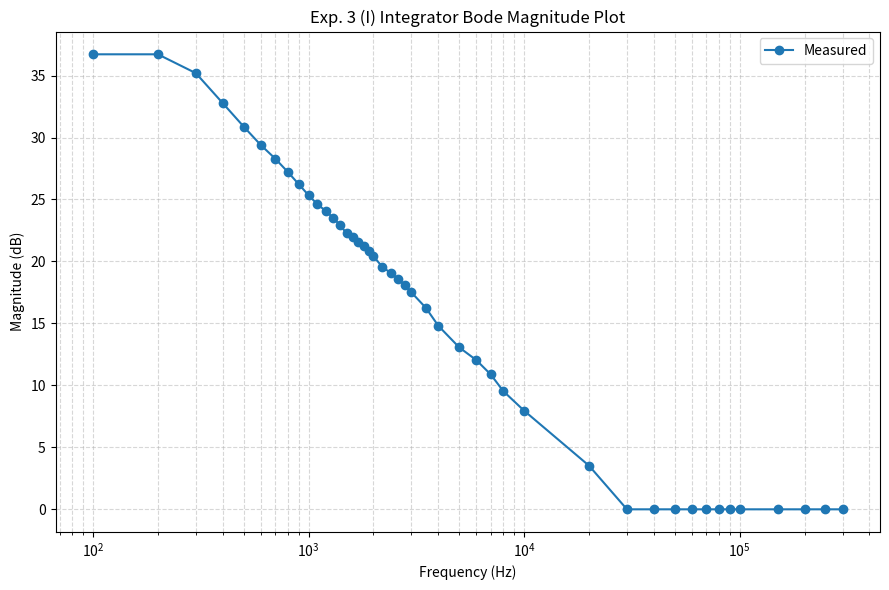
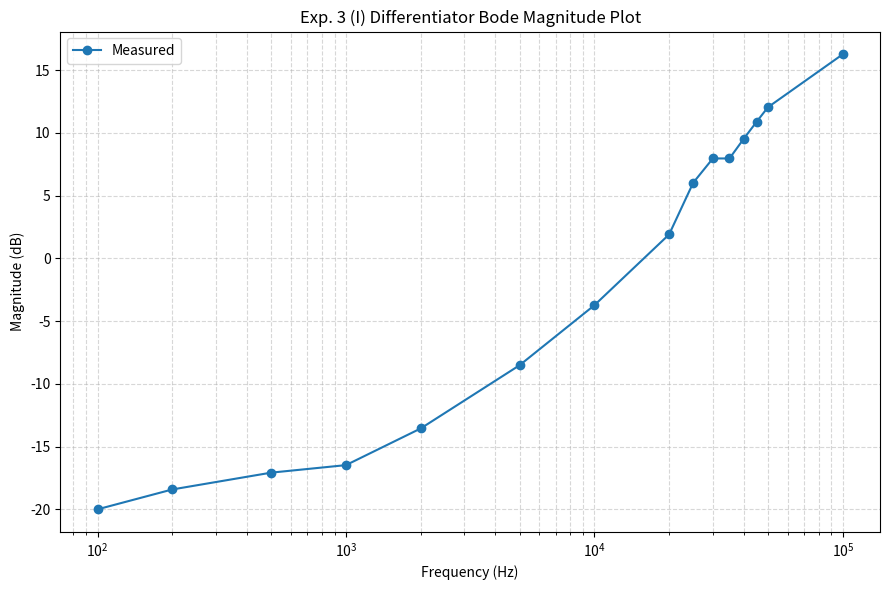
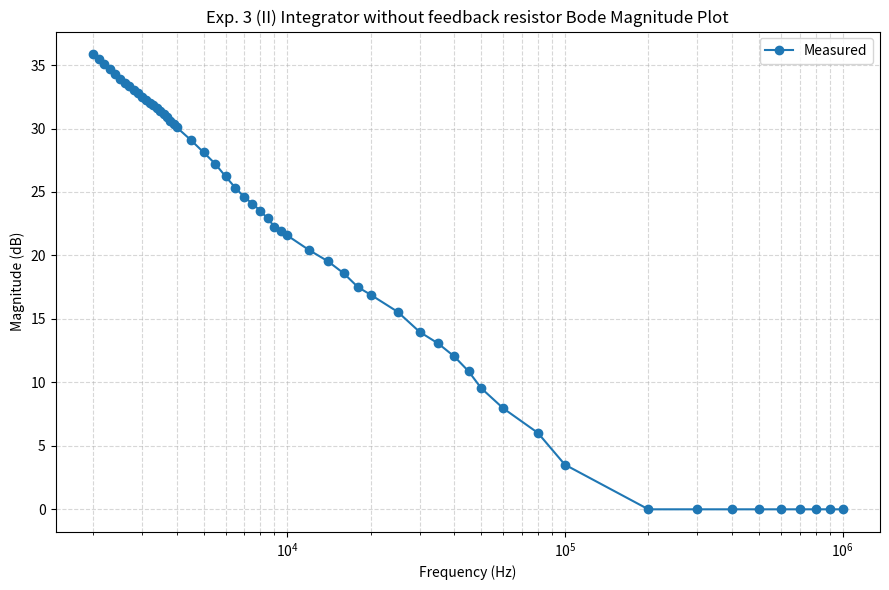
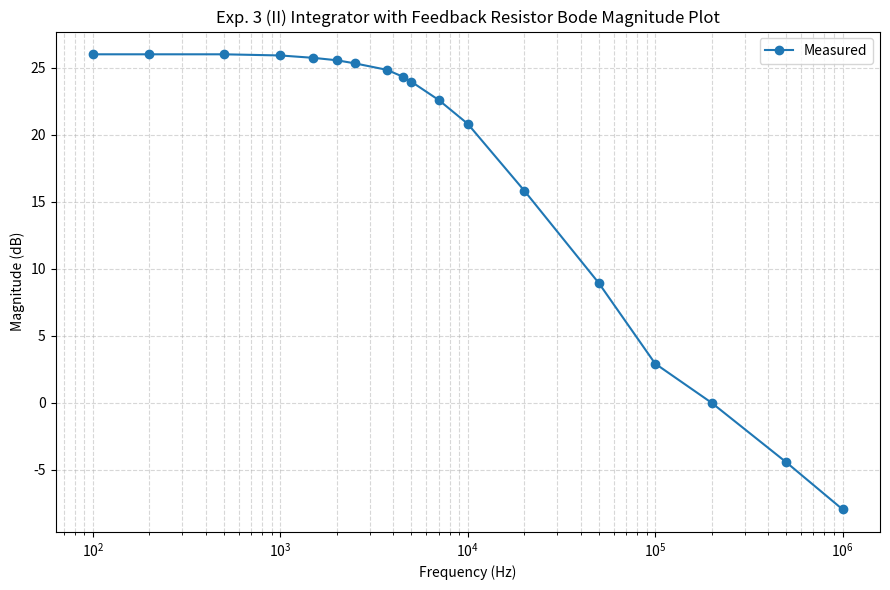

Python code for these plots, in order:
import numpy as np
import matplotlib.pyplot as plt


def foo(vin_pp, freq, vout_pp, title, filename):
    assert freq.shape == vout_pp.shape
    gain = vout_pp / vin_pp
    gain_db = 20 * np.log10(gain)
    plt.figure(figsize=(9, 6))
    plt.semilogx(freq, gain_db, "o-", label="Measured")
    plt.xlabel("Frequency (Hz)")
    plt.ylabel("Magnitude (dB)")
    plt.title(title)
    plt.grid(True, which="both", linestyle="--", alpha=0.5)
    plt.legend()
    plt.tight_layout()
    plt.savefig(filename, dpi=300)


vin_pp = 0.4

freq_int_103 = np.concatenate(
    [
        np.arange(100, 2000, 100),
        np.arange(2000, 3000, 200),
        np.arange(3000, 4000, 500),
        np.arange(4000, 8000, 1000),
        np.arange(8000, 10000, 2000),
        np.arange(10000, 100000, 10000),
        np.arange(100000, 350000, 50000),
    ]
)

vout_pp_int_103 = np.array(
    [
        27.4,  # 100
        27.4,
        23,
        17.4,
        14,
        11.8,
        10.4,
        9.2,
        8.2,
        7.4,  # 1k
        6.8,
        6.4,
        6.0,
        5.6,
        5.2,
        5.0,
        4.8,
        4.6,
        4.4,
        4.2,  # 2k
        3.8,  # 2.2k
        3.6,
        3.4,
        3.2,
        3.0,  # 3k
        2.6,  # 3.5k
        2.2,  # 4k
        1.8,
        1.6,
        1.4,
        1.2,  # 8k
        1,  # 10k
        0.6,  # 20k
        0.4,
        0.4,
        0.4,
        0.4,
        0.4,
        0.4,
        0.4,
        0.4,  # 100k
        0.4,
        0.4,
        0.4,
        0.4,
    ]
)

freq_int_102 = np.concatenate(
    [
        np.arange(2000, 4000, 100),
        np.arange(4000, 10000, 500),
        np.arange(10000, 20000, 2000),
        np.arange(20000, 50000, 5000),
        np.arange(50000, 60000, 10000),
        np.arange(60000, 100000, 20000),
        np.arange(100000, 1100000, 100000),
    ]
)

vout_pp_int_102 = np.array(
    [
        24.8,  # 2k
        23.8,  # 2.1k
        22.8,
        21.8,
        20.8,
        19.8,
        19.2,
        18.6,
        18.0,
        17.4,
        16.8,  # 3k
        16.4,
        16.0,
        15.6,
        15.2,
        14.8,
        14.4,
        14.0,
        13.6,
        13.2,
        12.8,  # 4k
        11.4,  # 4.5k
        10.2,
        9.2,
        8.2,
        7.4,
        6.8,
        6.4,
        6.0,
        5.6,
        5.2,
        5.0,
        4.8,  # 10k
        4.2,
        3.8,
        3.4,
        3.0,
        2.8,  # 20k
        2.4,  # 25k
        2.0,
        1.8,
        1.6,
        1.4,
        1.2,  # 50k
        1.0,  # 60k
        0.8,  # 80k
        0.6,  # 100k
        0.4,
        0.4,
        0.4,
        0.4,
        0.4,
        0.4,
        0.4,
        0.4,
        0.4,
    ]
)

freq_diff = np.array(
    [
        100,
        200,
        500,
        1000,
        2000,
        5000,
        10000,
        20000,
        25000,
        30000,
        35000,
        40000,
        45000,
        50000,
        100000,
    ]
)

vout_pp_diff = np.array(
    [0.04, 0.048, 0.056, 0.06, 0.084, 0.15, 0.26, 0.498, 0.8, 1, 1, 1.2, 1.4, 1.6, 2.6]
)

freq_int_shunt = np.array(
    [
        100,
        200,
        500,
        1000,
        1500,
        2000,
        2500,
        3700,
        4500,
        5000,
        7000,
        10000,
        20000,
        50000,
        100000,
        200000,
        500000,
        1000000,
    ]
)

vout_pp_int_shunt = np.array(
    [
        8,
        8,
        8,
        7.92,
        7.76,
        7.6,
        7.4,
        7,
        6.6,
        6.32,
        5.4,
        4.4,
        2.48,
        1.12,
        0.56,
        0.4,
        0.24,
        0.16,
    ]
)

foo(
    vin_pp,
    freq_int_103,
    vout_pp_int_103,
    "Exp. 3 (I) Integrator Bode Magnitude Plot",
    "3Iint.png",
)
foo(
    vin_pp,
    freq_diff,
    vout_pp_diff,
    "Exp. 3 (I) Differentiator Bode Magnitude Plot",
    "3Idiff.png",
)
foo(
    vin_pp,
    freq_int_102,
    vout_pp_int_102,
    "Exp. 3 (II) Integrator without feedback resistor Bode Magnitude Plot",
    "3IIwo.png",
)
foo(
    vin_pp,
    freq_int_shunt,
    vout_pp_int_shunt,
    "Exp. 3 (II) Integrator with Feedback Resistor Bode Magnitude Plot",
    "3IIw.png",
)
